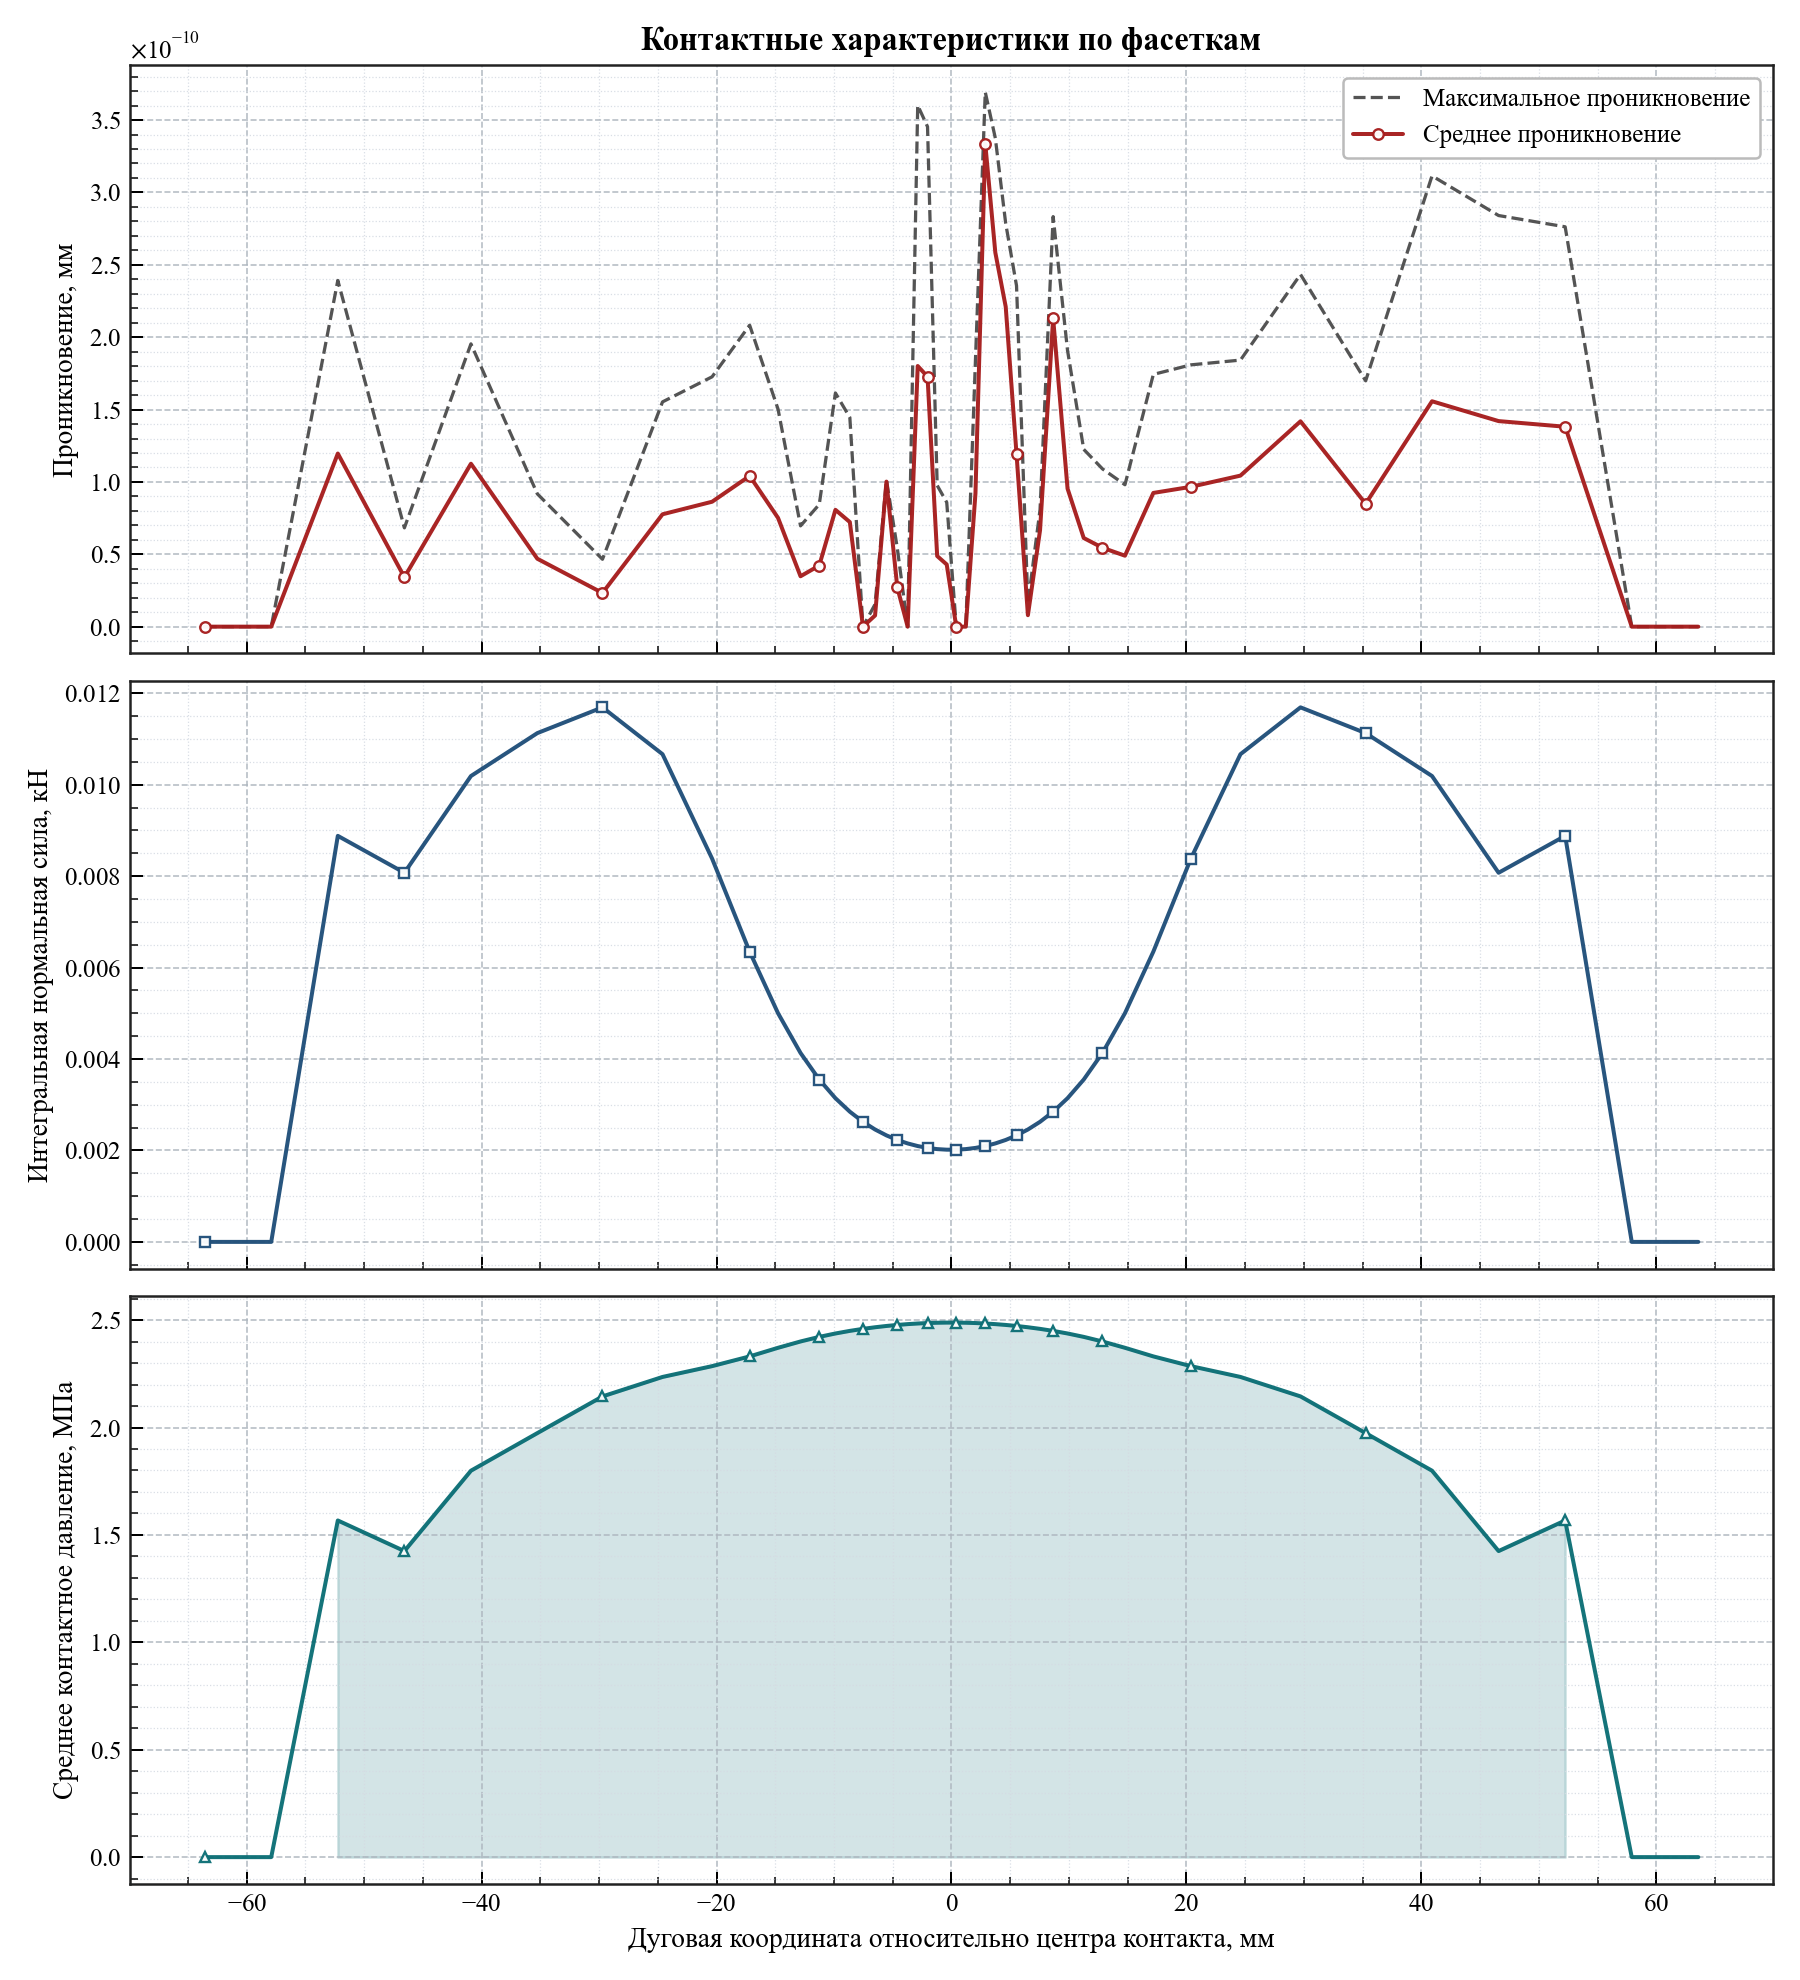

The data file committed next to this chart (first rows):
arc_coordinate, relative_angle_deg, active, facet_length, active_length, average_penetration, maximum_penetration, integrated_normal_force_kn, average_pressure_mpa
-63.57, -12.14, 0, 5.667, 0.0, 0.0, 0.0, 0.0, 0.0
-57.91, -11.06, 0, 5.667, 0.0, 0.0, 0.0, 0.0, 0.0
-52.24, -9.977, 1, 5.667, 5.667, 1.1959855328314006e-10, 2.3919710656628013e-10, 0.008882, 1.567
-46.57, -8.894, 1, 5.667, 5.667, 3.413447302591521e-11, 6.826894605183043e-11, 0.008074, 1.425
-40.91, -7.812, 1, 5.664, 5.664, 1.1257839105383027e-10, 1.9537083062459715e-10, 0.01019, 1.799
-35.25, -6.733, 1, 5.638, 5.638, 4.692424226959702e-11, 9.174527804134414e-11, 0.01113, 1.974
-29.71, -5.674, 1, 5.451, 5.451, 2.3277380023500882e-11, 4.6554760047001764e-11, 0.01169, 2.145
-24.6, -4.698, 1, 4.772, 4.772, 7.764811016386376e-11, 1.552962203277275e-10, 0.01067, 2.235
-20.38, -3.892, 1, 3.668, 3.668, 8.631673154013697e-11, 1.7263346308027394e-10, 0.008383, 2.286
-17.18, -3.282, 1, 2.724, 2.724, 1.0413714335300028e-10, 2.0827428670600057e-10, 0.006349, 2.331
-14.77, -2.82, 1, 2.11, 2.11, 7.51469997339882e-11, 1.502939994679764e-10, 0.005002, 2.371
-12.85, -2.454, 1, 1.721, 1.721, 3.481659405224491e-11, 6.963318810448982e-11, 0.004132, 2.401
-11.26, -2.15, 1, 1.466, 1.466, 4.2234660213580355e-11, 8.446932042716071e-11, 0.003551, 2.422
-9.879, -1.887, 1, 1.289, 1.289, 8.071765478234738e-11, 1.6143530956469476e-10, 0.003143, 2.438
-8.653, -1.653, 1, 1.162, 1.162, 7.224798537208699e-11, 1.4449597074417397e-10, 0.002848, 2.45
-7.538, -1.44, 1, 1.068, 1.068, 0.0, 0.0, 0.002627, 2.459
-6.505, -1.242, 1, 0.9966, 0.9966, 7.73070496506989e-12, 1.546140993013978e-11, 0.002458, 2.467
-5.536, -1.057, 1, 0.942, 0.942, 1.0021494745160453e-10, 1.0129497240995988e-10, 0.002329, 2.473
-4.615, -0.8814, 1, 0.9, 0.9, 2.7142732506035827e-11, 5.4285465012071654e-11, 0.00223, 2.478
-3.731, -0.7126, 1, 0.868, 0.868, 0.0, 0.0, 0.002154, 2.481
-2.875, -0.5491, 1, 0.8438, 0.8438, 1.8007995095103982e-10, 3.601599019020796e-10, 0.002096, 2.484
-2.04, -0.3896, 1, 0.8269, 0.8269, 1.7271872820856518e-10, 3.454374564171303e-10, 0.002056, 2.486
-1.218, -0.2327, 1, 0.8159, 0.8159, 4.880007509200368e-11, 9.760015018400736e-11, 0.00203, 2.488
-0.4053, -0.0774, 1, 0.8105, 0.8105, 4.294520294934045e-11, 8.589040589868091e-11, 0.002017, 2.488
0.4053, 0.0774, 1, 0.8105, 0.8105, 0.0, 0.0, 0.002017, 2.488
1.218, 0.2327, 1, 0.8159, 0.8159, 0.0, 0.0, 0.00203, 2.488
2.04, 0.3896, 1, 0.8269, 0.8269, 9.202949513564816e-11, 1.8405899027129635e-10, 0.002056, 2.486
2.875, 0.5491, 1, 0.8438, 0.8438, 3.336424470035126e-10, 3.6931169233866967e-10, 0.002096, 2.484
3.731, 0.7126, 1, 0.868, 0.868, 2.5846702556009404e-10, 3.37536221195478e-10, 0.002154, 2.481
4.615, 0.8814, 1, 0.9, 0.9, 2.2106405594968237e-10, 2.785895958368201e-10, 0.00223, 2.478
5.536, 1.057, 1, 0.942, 0.942, 1.192290710605448e-10, 2.355591277591884e-10, 0.002329, 2.473
6.505, 1.242, 1, 0.9966, 0.9966, 7.92965693108272e-12, 1.5859313862165436e-11, 0.002458, 2.467
7.538, 1.44, 1, 1.068, 1.068, 6.66489086142974e-11, 8.0831341620069e-11, 0.002627, 2.459
8.653, 1.653, 1, 1.162, 1.162, 2.1299229047144763e-10, 2.8330759960226715e-10, 0.002848, 2.45
9.879, 1.887, 1, 1.289, 1.289, 9.538325684843586e-11, 1.907665136968717e-10, 0.003143, 2.438
11.26, 2.15, 1, 1.466, 1.466, 6.124878382252065e-11, 1.2249756764504127e-10, 0.003551, 2.422
12.85, 2.454, 1, 1.721, 1.721, 5.4512838687514886e-11, 1.0902567737502977e-10, 0.004132, 2.401
14.77, 2.82, 1, 2.11, 2.11, 4.902744876744691e-11, 9.805489753489383e-11, 0.005002, 2.371
17.18, 3.282, 1, 2.724, 2.724, 9.239897735824343e-11, 1.7428192222723737e-10, 0.006349, 2.331
20.38, 3.892, 1, 3.668, 3.668, 9.660539035394321e-11, 1.808757588150911e-10, 0.008383, 2.286
24.6, 4.698, 1, 4.772, 4.772, 1.0436451702844352e-10, 1.8417267710901797e-10, 0.01067, 2.235
29.71, 5.674, 1, 5.451, 5.451, 1.418811734765768e-10, 2.433466761431191e-10, 0.01169, 2.145
35.25, 6.733, 1, 5.638, 5.638, 8.492406777804719e-11, 1.6984813555609435e-10, 0.01113, 1.974
40.91, 7.812, 1, 5.664, 5.664, 1.5572254596918356e-10, 3.114450919383671e-10, 0.01019, 1.799
46.57, 8.894, 1, 5.667, 5.667, 1.4202328202372883e-10, 2.8404656404745765e-10, 0.008074, 1.425
52.24, 9.977, 1, 5.667, 5.667, 1.3812950783176348e-10, 2.7625901566352695e-10, 0.008882, 1.567
57.91, 11.06, 0, 5.667, 0.0, 0.0, 0.0, 0.0, 0.0
63.57, 12.14, 0, 5.667, 0.0, 0.0, 0.0, 0.0, 0.0
